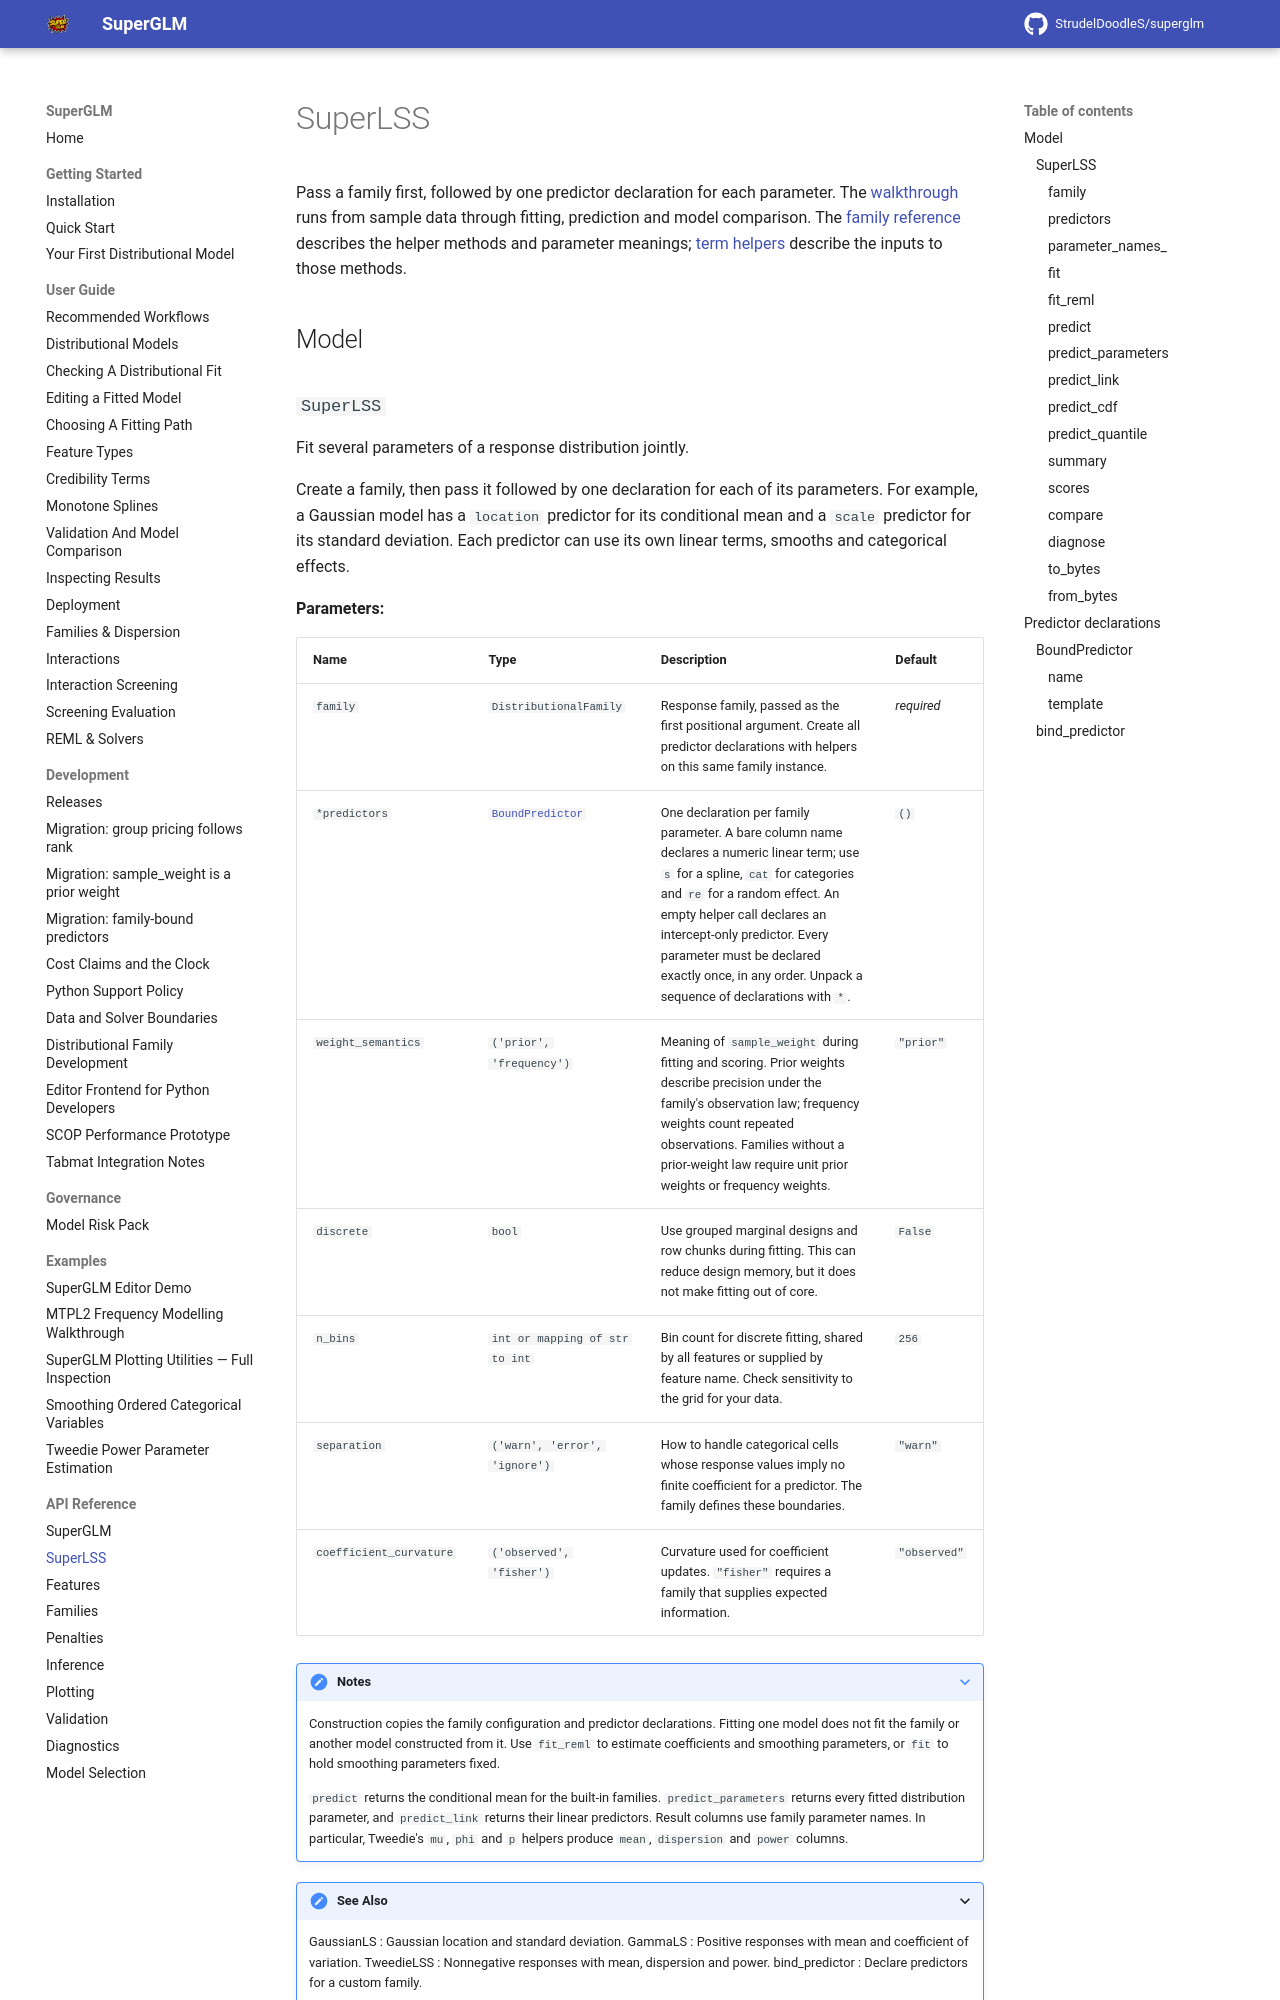

repository: StrudelDoodleS/superglm · page: api/distributional/index.html · generator: mkdocs

# SuperLSS

Pass a family first, followed by one predictor declaration for each parameter.
The [walkthrough](../getting-started/distributional.md) runs from sample data
through fitting, prediction and model comparison. The
[family reference](families.md#distributional-families) describes t
